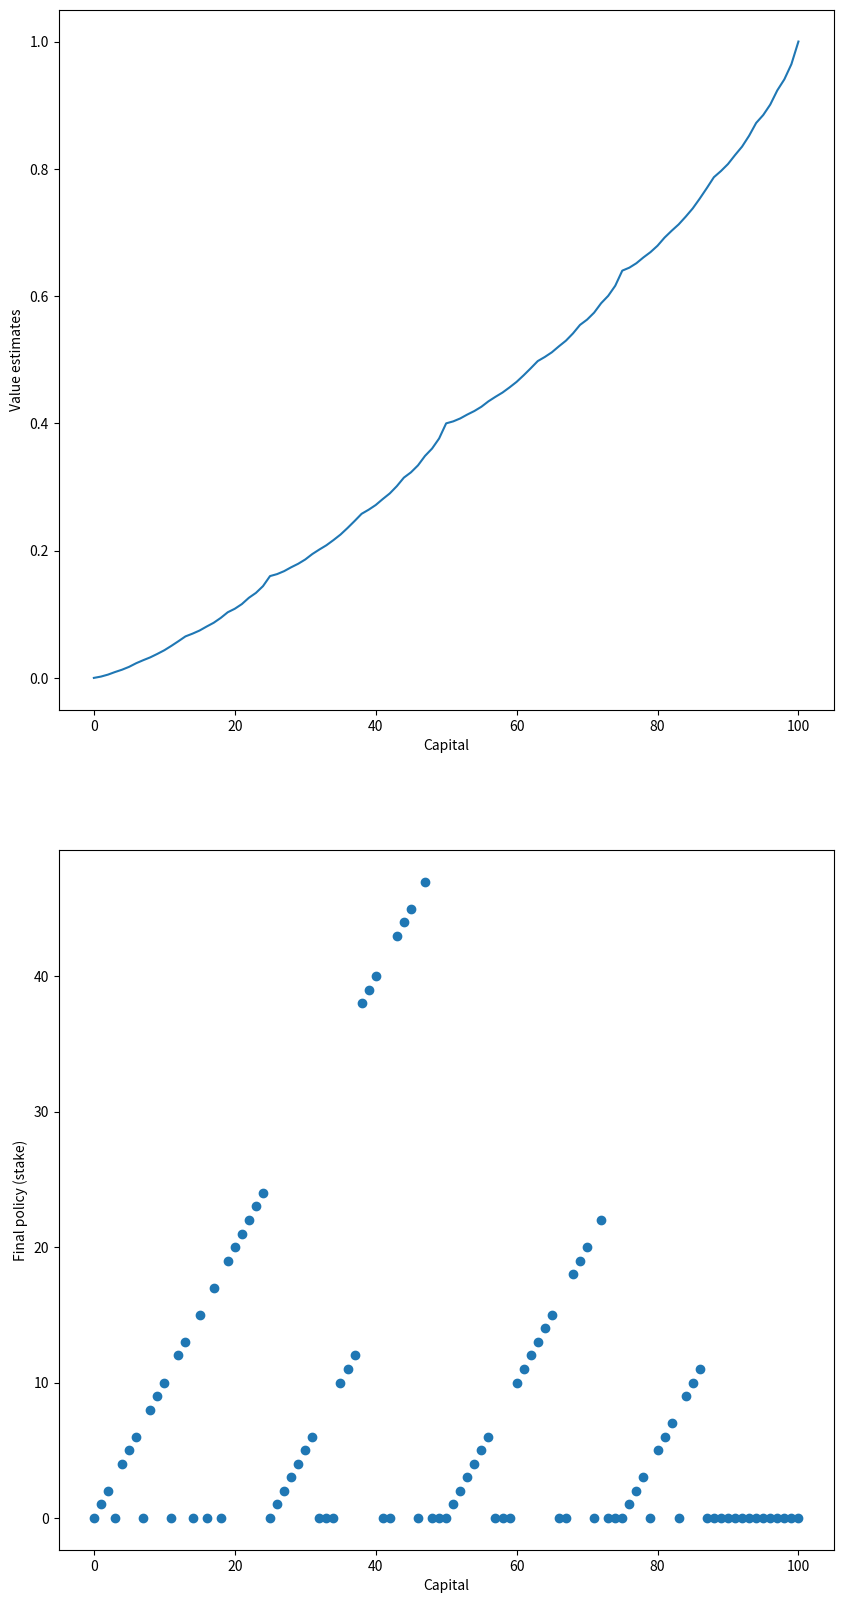

Recreate this plot in Python. (Note: this script raises an exception after producing the figure.)
#######################################################################
# Copyright (C)                                                       #
# [redacted]
# [redacted]
# Permission given to modify the code as long as you keep this        #
# declaration at the top                                              #
#######################################################################

import numpy as np
import matplotlib
matplotlib.use('Agg')
import matplotlib.pyplot as plt

# goal
GOAL = 100

# all states, including state 0 and state 100
STATES = np.arange(GOAL + 1)

# probability of head
HEAD_PROB = 0.4

def figure_4_3():
    # state value
    state_value = np.zeros(GOAL + 1)
    state_value[GOAL] = 1.0

    # value iteration
    while True:
        delta = 0.0
        for state in STATES[1:GOAL]:
            # get possilbe actions for current state
            actions = np.arange(min(state, GOAL - state) + 1)
            action_returns = []
            for action in actions:
                action_returns.append(
                    HEAD_PROB * state_value[state + action] + (1 - HEAD_PROB) * state_value[state - action])
            new_value = np.max(action_returns)
            delta += np.abs(state_value[state] - new_value)
            # update state value
            state_value[state] = new_value
        if delta < 1e-9:
            break

    # compute the optimal policy
    policy = np.zeros(GOAL + 1)
    for state in STATES[1:GOAL]:
        actions = np.arange(min(state, GOAL - state) + 1)
        action_returns = []
        for action in actions:
            action_returns.append(
                HEAD_PROB * state_value[state + action] + (1 - HEAD_PROB) * state_value[state - action])
        # due to tie, can't reproduce the optimal policy in book
        policy[state] = actions[np.argmax(action_returns)]

    plt.figure(figsize=(10, 20))

    plt.subplot(2, 1, 1)
    plt.plot(state_value)
    plt.xlabel('Capital')
    plt.ylabel('Value estimates')

    plt.subplot(2, 1, 2)
    plt.scatter(STATES, policy)
    plt.xlabel('Capital')
    plt.ylabel('Final policy (stake)')

    plt.savefig('../images/figure_4_3.png')
    plt.close()

if __name__ == '__main__':
    figure_4_3()
